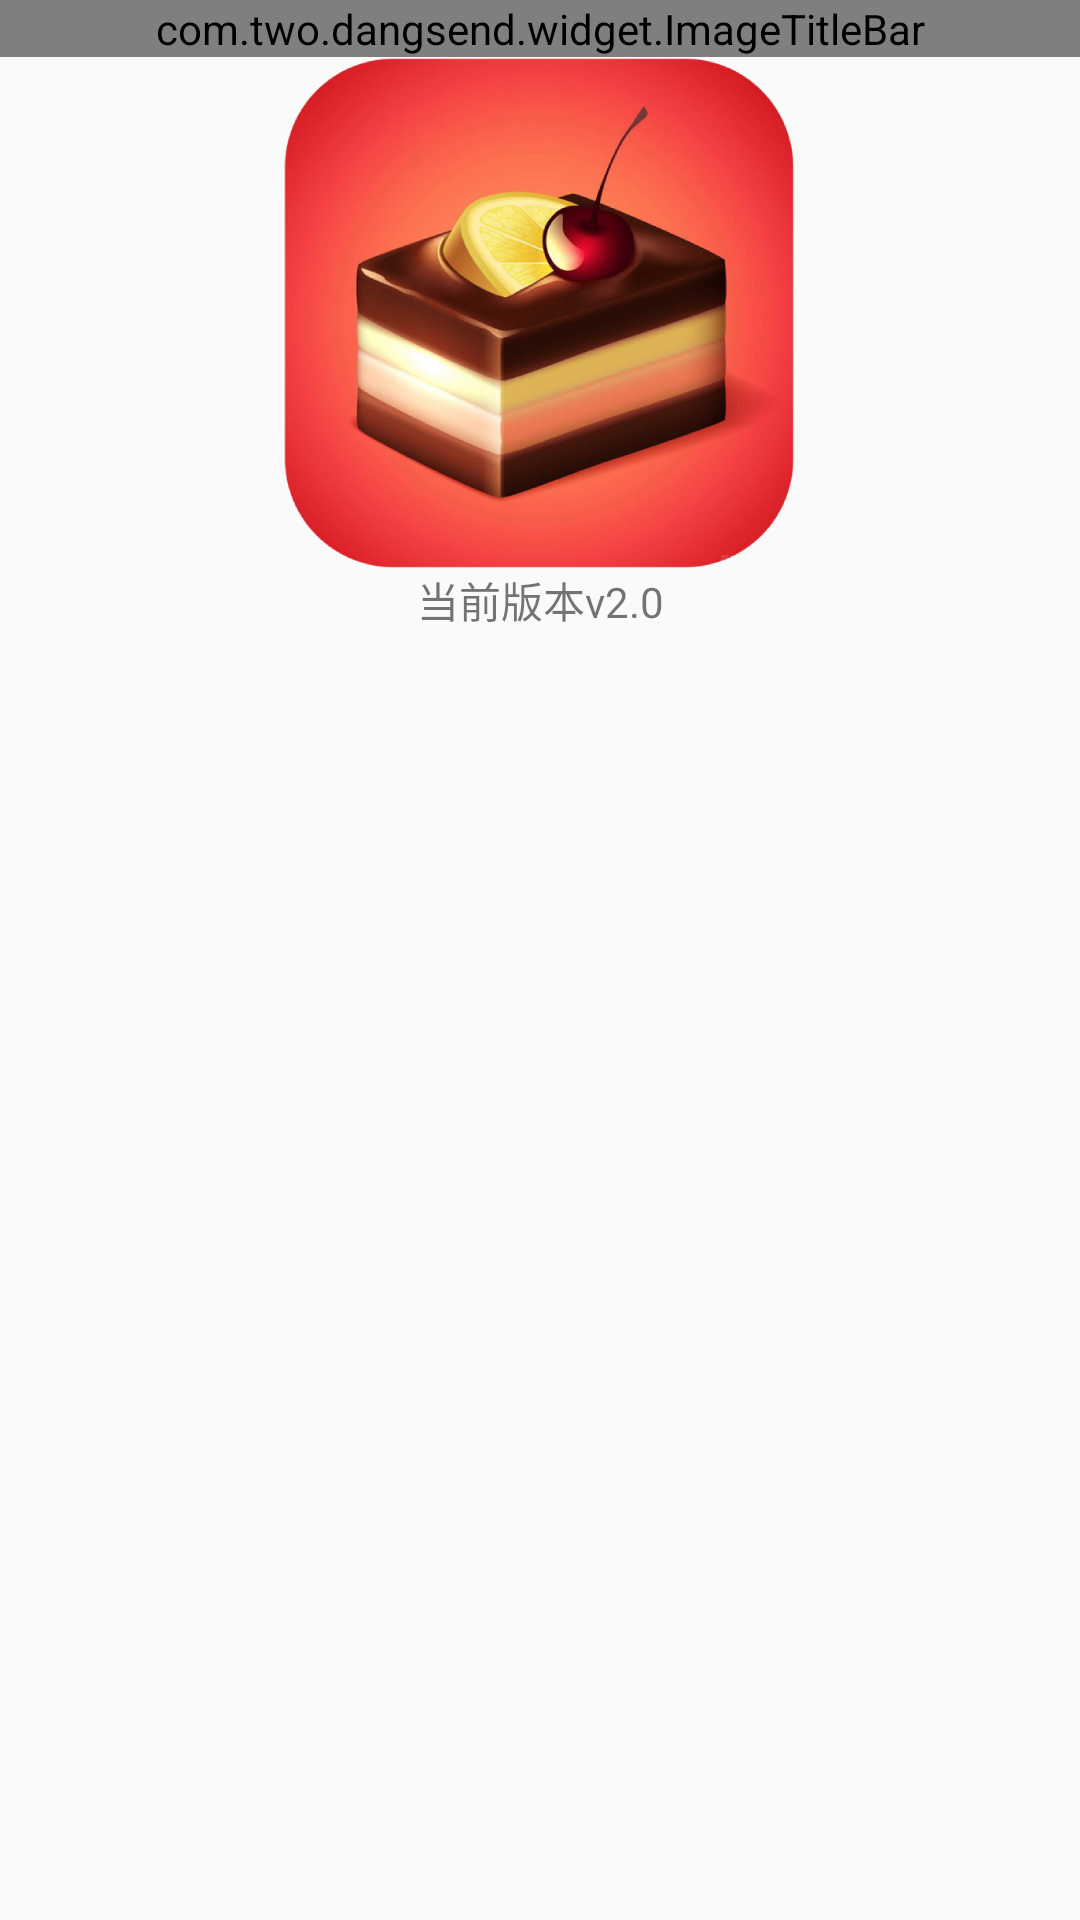

Layout XML and referenced resources for this Android screen:
<!-- AndroidManifest.xml: application theme AppTheme -->
<!-- res/layout/activity_about.xml -->
<?xml version="1.0" encoding="utf-8"?>
<LinearLayout xmlns:android="http://schemas.android.com/apk/res/android"
    android:orientation="vertical" android:layout_width="match_parent"
    android:layout_height="match_parent"
    android:gravity="center_horizontal">


   <com.two.dangsend.widget.ImageTitleBar
       android:layout_width="match_parent"
       android:id="@+id/about_title"
       android:layout_height="wrap_content">
   </com.two.dangsend.widget.ImageTitleBar>


    <ImageView

        android:id="@+id/about_pic"
        android:background="@drawable/logo_gd"
        android:layout_width="wrap_content"
        android:layout_height="wrap_content">
    </ImageView>

    <TextView
        android:text="@string/version"
        android:id="@+id/about_version"
        android:gravity="center"
        android:layout_width="match_parent"
        android:layout_height="wrap_content">
    </TextView>


</LinearLayout>
<!-- resources referenced by this layout -->
<resources>
  <!-- drawable logo_gd: png bitmap (drawable-xxhdpi, 372435 bytes) -->
  <string name="version">当前版本v2.0</string>
  <style name="AppTheme" parent="Theme.AppCompat.Light.DarkActionBar">
          
          <item name="colorPrimary">@color/titleBar</item>
          <item name="colorPrimaryDark">@color/colorPrimaryDark</item>
          <item name="colorAccent">@color/colorAccent</item>
      </style>
  <color name="titleBar">#b6a284</color>
  <color name="colorPrimaryDark">#b6a284</color>
  <color name="colorAccent">#D81B60</color>
</resources>
